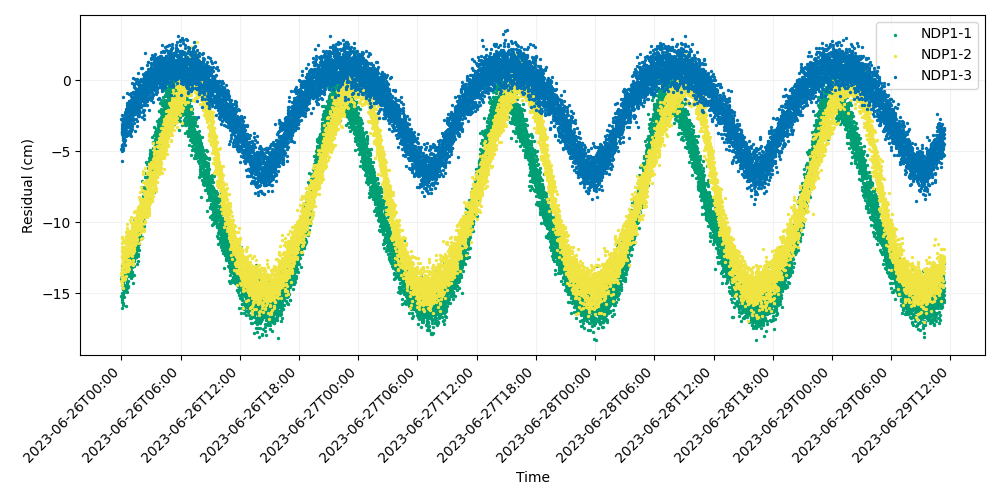

Data behind this chart, as committed beside it:
time, iso_string, NDP1-1, NDP1-2, NDP1-3
741009607, 2023-06-26T00:00:07.000, -15.2, -13.54, -4.819
741009627, 2023-06-26T00:00:27.000, -14, -14.1, -2.73
741009647, 2023-06-26T00:00:47.000, -15.33, -13.18, -3.595
741009667, 2023-06-26T00:01:07.000, -14.4, -12.47, -3.605
741009687, 2023-06-26T00:01:27.000, -15.47, -11.94, -4.921
741009707, 2023-06-26T00:01:47.000, -14.08, -11.99, -4.644
741009727, 2023-06-26T00:02:07.000, -13.79, -11.02, -4.551
741009747, 2023-06-26T00:02:27.000, -15.61, -11.44, -3.684
741009767, 2023-06-26T00:02:47.000, -13.82, -14.42, -3.235
741009787, 2023-06-26T00:03:07.000, -13.8, -13.19, -4.984
741009807, 2023-06-26T00:03:27.000, -13.04, -11.73, -2.814
741009827, 2023-06-26T00:03:47.000, -13.52, -12.39, -3.368
741009847, 2023-06-26T00:04:07.000, -13.85, -13.41, -4.634
741009867, 2023-06-26T00:04:27.000, -13.81, -11.1, -3.098
741009887, 2023-06-26T00:04:47.000, -13.82, -13.7, -3.766
741009907, 2023-06-26T00:05:07.000, -13.58, -14.24, -3.637
741009927, 2023-06-26T00:05:27.000, -13.27, -12.43, -2.43
741009947, 2023-06-26T00:05:47.000, -14.1, -12.95, -5.649
741009967, 2023-06-26T00:06:07.000, -14.98, -13.93, -4.516
741009987, 2023-06-26T00:06:27.000, -16.03, -13.65, -3.388
741010007, 2023-06-26T00:06:47.000, -13.49, -13.43, -3.88
741010027, 2023-06-26T00:07:07.000, -14.51, -12.03, -3.341
741010047, 2023-06-26T00:07:27.000, -14.17, -14.06, -4.031
741010067, 2023-06-26T00:07:47.000, -15.71, -12.47, -3.565
741010087, 2023-06-26T00:08:07.000, -12.48, -12.61, -1.159
741010107, 2023-06-26T00:08:27.000, -14.95, -13.87, -4.187
741010127, 2023-06-26T00:08:47.000, -14.49, -13.21, -2.676
741010147, 2023-06-26T00:09:07.000, -14.34, -12.71, -3.934
741010167, 2023-06-26T00:09:27.000, -15.85, -13.11, -3.439
741010187, 2023-06-26T00:09:47.000, -13.84, -11.31, -3.507
741010207, 2023-06-26T00:10:07.000, -15.15, -12.37, -4.921
741010227, 2023-06-26T00:10:27.000, -14.13, -14.61, -3.222
741010247, 2023-06-26T00:10:47.000, -14.22, -12.02, -3.788
741010267, 2023-06-26T00:11:07.000, -14.64, -12.06, -2.945
741010287, 2023-06-26T00:11:27.000, -14.7, -13.09, -3.192
741010307, 2023-06-26T00:11:47.000, -14.73, -12.18, -3.376
741010327, 2023-06-26T00:12:07.000, -14.21, -12.97, -3.497
741010347, 2023-06-26T00:12:27.000, -13.98, -12.54, -4.78
741010367, 2023-06-26T00:12:47.000, -14.51, -11.86, -4.472
741010387, 2023-06-26T00:13:07.000, -12.43, -13.15, -4.275
741010407, 2023-06-26T00:13:27.000, -13.58, -13.91, -3.619
741010427, 2023-06-26T00:13:47.000, -13.26, -12.41, -3.464
741010447, 2023-06-26T00:14:07.000, -14.76, -12.22, -3.978
741010467, 2023-06-26T00:14:27.000, -13.57, -12.84, -3.547
741010487, 2023-06-26T00:14:47.000, -14.81, -13.48, -3.118
741010507, 2023-06-26T00:15:07.000, -14.55, -12.3, -3.025
741010527, 2023-06-26T00:15:27.000, -14.45, -11.73, -3.214
741010547, 2023-06-26T00:15:47.000, -13.57, -12.6, -2.953
741010567, 2023-06-26T00:16:07.000, -14.42, -11.23, -2.88
741010587, 2023-06-26T00:16:27.000, -13.94, -12.26, -4.152
741010607, 2023-06-26T00:16:47.000, -13.53, -12.08, -4.462
741010627, 2023-06-26T00:17:07.000, -13.93, -12.17, -3.37
741010647, 2023-06-26T00:17:27.000, -15.24, -12.03, -2.706
741010667, 2023-06-26T00:17:47.000, -13.39, -13.08, -3.043
741010687, 2023-06-26T00:18:07.000, -14.88, -11.76, -2.634
741010707, 2023-06-26T00:18:27.000, -14.48, -12.5, -4.323
741010727, 2023-06-26T00:18:47.000, -14.77, -12.59, -3.69
741010747, 2023-06-26T00:19:07.000, -13.87, -11.39, -3.156
741010767, 2023-06-26T00:19:27.000, -13.83, -12.08, -2.99
741010787, 2023-06-26T00:19:47.000, -13.99, -11.93, -2.229
... 14,940 more rows
